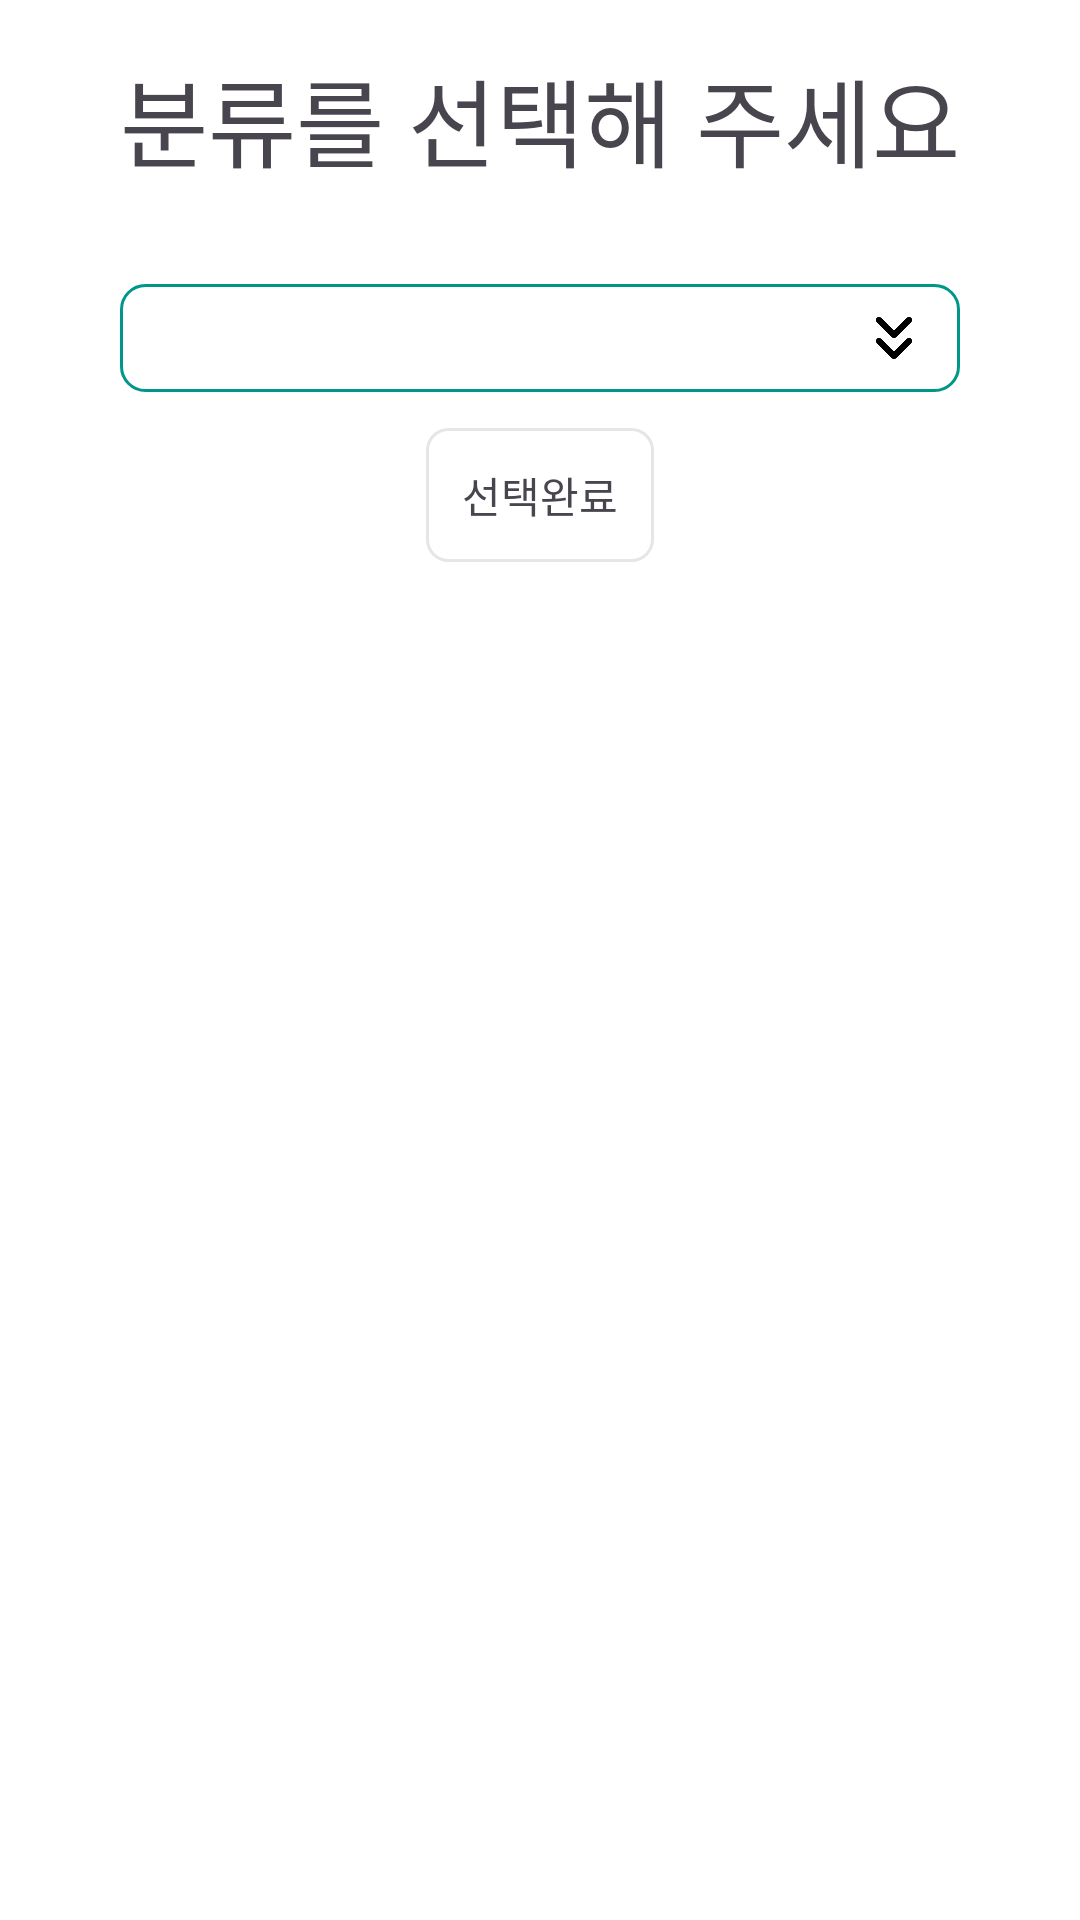

Here is an Android app screen rendered from its layout file. Give the layout XML and the strings, colors and styles it references.
<!-- AndroidManifest.xml: application theme Theme.TpWalkTheHood -->
<!-- res/layout/dialog_filter_bottom_sheet.xml -->
<?xml version="1.0" encoding="utf-8"?>
<LinearLayout xmlns:android="http://schemas.android.com/apk/res/android"
    android:orientation="vertical"
    android:layout_width="match_parent"
    android:layout_height="match_parent"
    android:background="@color/white">
    
    <TextView
        android:layout_width="match_parent"
        android:layout_height="wrap_content"
        android:text="분류를 선택해 주세요"
        android:textSize="32sp"
        android:gravity="center"
        android:fontFamily="@font/hanbit"
        android:padding="16dp"/>
    
    <Spinner
        android:id="@+id/spinner"
        android:layout_width="match_parent"
        android:layout_height="wrap_content"
        android:layout_marginStart="40dp"
        android:layout_marginTop="16dp"
        android:layout_marginEnd="40dp"
        android:theme="@style/Widget.AppCompat.Spinner.Underlined"
        android:background="@drawable/bg_spinner_option"/>


    <TextView
        android:id="@+id/btn_spinner"
        android:layout_width="wrap_content"
        android:layout_height="wrap_content"
        android:background="@drawable/button"
        android:padding="12dp"
        android:text="선택완료"
        android:layout_marginTop="12dp"
        android:layout_gravity="center"
        android:layout_marginBottom="32dp"/>

</LinearLayout>
<!-- resources referenced by this layout -->
<resources>
  <!-- drawable bg_spinner_option (drawable) -->
  <?xml version="1.0" encoding="utf-8"?>
  <selector xmlns:android="http://schemas.android.com/apk/res/android">
      <item>
          <layer-list>
              <item>
                  <shape android:shape="rectangle">
                      <corners android:radius="8dp"/>
                      <solid android:color="@color/white"/>
                      <stroke android:width="1dp" android:color="#009688"/>
                      <padding android:top="6dp"
                          android:bottom="6dp"
                          android:right="10dp"/>
                  </shape>
              </item>
  
              <item android:drawable="@drawable/icon_down"
                  android:gravity="center|end"
                  android:width="24dp"
                  android:height="24dp"/>
          </layer-list>
      </item>
  </selector>
  <!-- drawable button (drawable) -->
  <?xml version="1.0" encoding="utf-8"?>
  <ripple xmlns:android="http://schemas.android.com/apk/res/android"
      android:color="?android:attr/colorControlHighlight">
  
      <item>
          <shape android:shape="rectangle">
              <stroke android:width="1dp" android:color="#22444444"/>
              <solid android:color="@color/white"/>
              <corners android:radius="7dp"/>
          </shape>
      </item>
  </ripple>
  <style name="Theme.TpWalkTheHood" parent="Base.Theme.TpWalkTheHood" />
  <!-- drawable icon_down: png bitmap (drawable, 4641 bytes) -->
  <style name="Base.Theme.TpWalkTheHood" parent="Theme.Material3.DayNight.NoActionBar">
          
          
      </style>
  <!-- not gathered from this repository: default colours our renderer supplied (Android Studio template values) -->
  <color name="white">#FFFFFFFF</color>
</resources>
